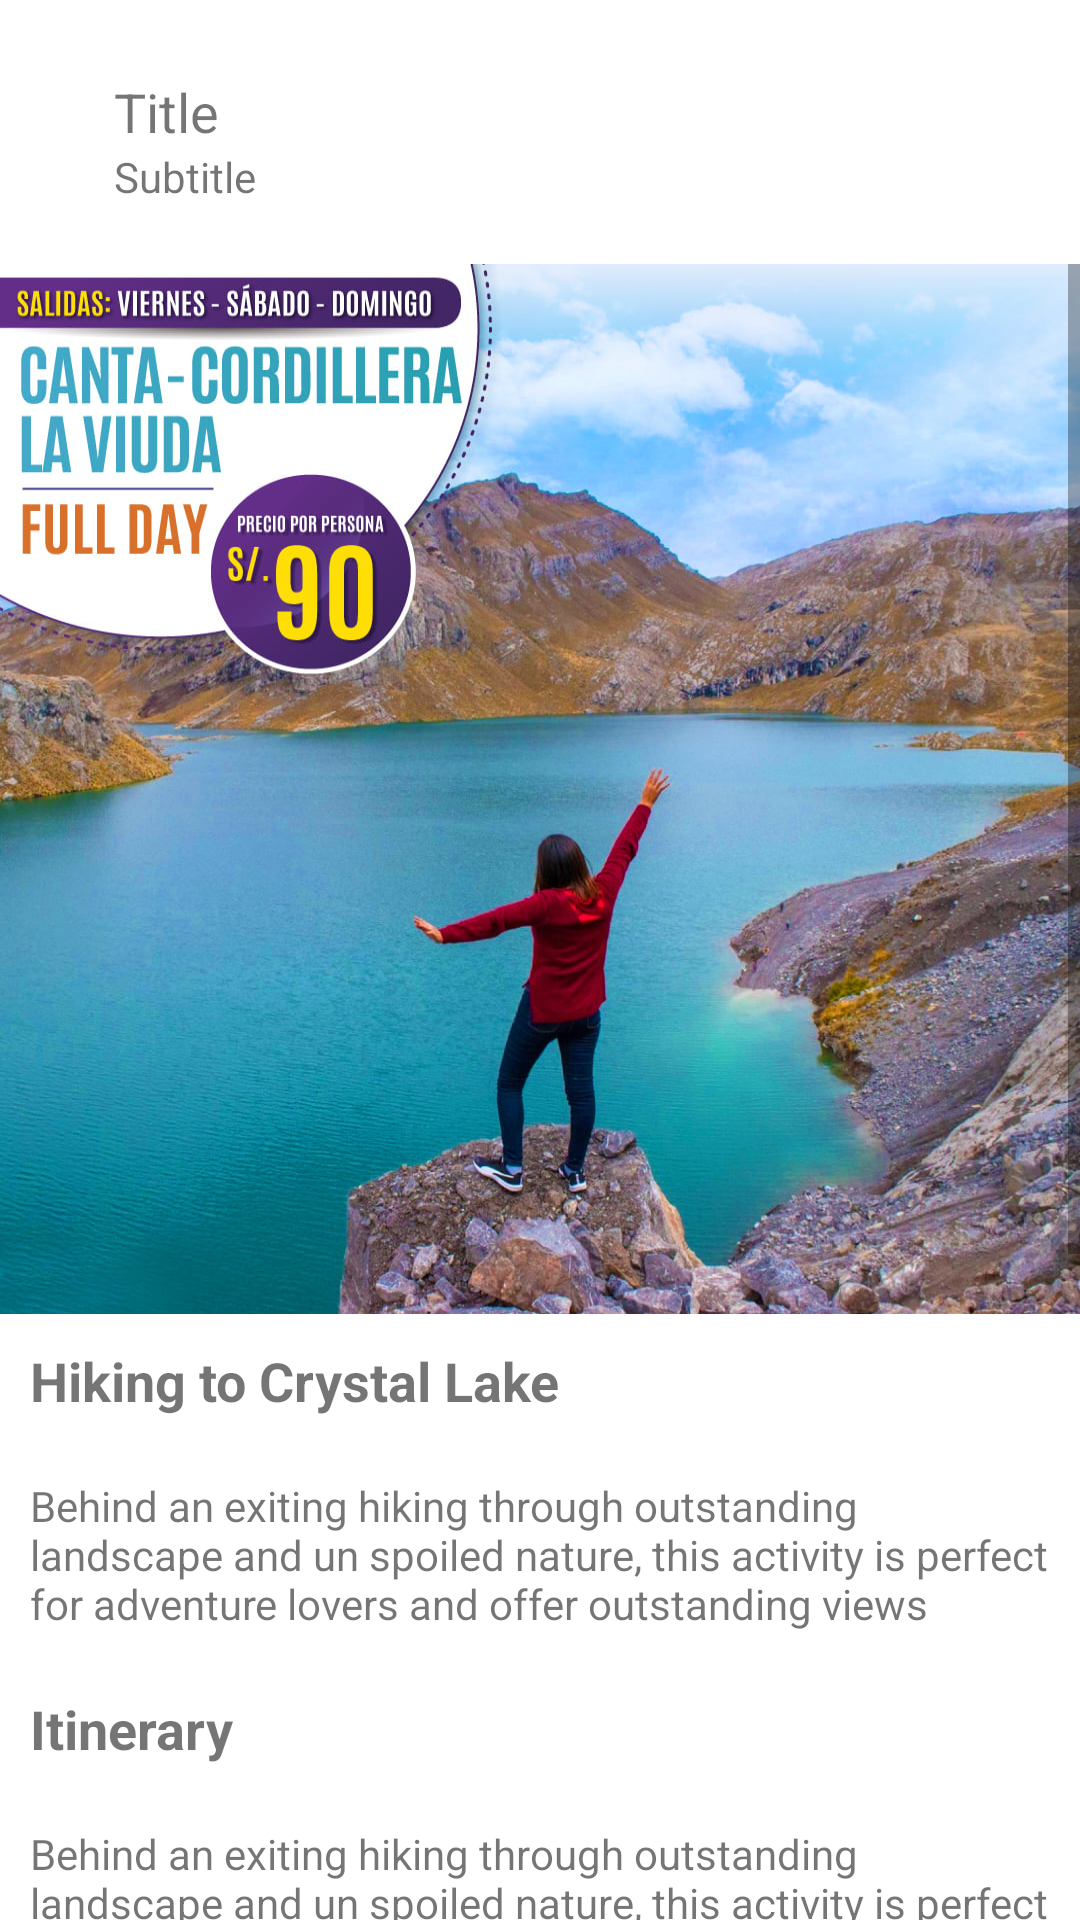

Write the Android layout XML for this screen, with the resource values it uses.
<!-- AndroidManifest.xml: application theme Theme.TurismoGo -->
<!-- res/layout/activity_user_event_details.xml -->
<?xml version="1.0" encoding="utf-8"?>
<LinearLayout
    xmlns:android="http://schemas.android.com/apk/res/android"
    xmlns:app="http://schemas.android.com/apk/res-auto"
    xmlns:tools="http://schemas.android.com/tools"
    android:id="@+id/main"
    android:layout_width="match_parent"
    android:layout_height="match_parent"
    android:orientation="vertical"
    tools:context=".usecases.user.events.details.UserEventDetailsActivity">

    <include
        layout="@layout/layout_header_1"
        android:id="@+id/header"
        android:layout_width="match_parent"
        android:layout_height="wrap_content"/>

    <include
        layout="@layout/content_event_details"
        android:id="@+id/contentEventDetails"
        android:layout_width="match_parent"
        android:layout_height="wrap_content"/>

</LinearLayout>
<!-- res/layout/layout_header_1.xml (included above) -->
<?xml version="1.0" encoding="utf-8"?>
<RelativeLayout
    xmlns:android="http://schemas.android.com/apk/res/android"
    android:layout_width="match_parent"
    android:layout_height="wrap_content"
    xmlns:app="http://schemas.android.com/apk/res-auto">

    <com.google.android.material.button.MaterialButton
        style="@style/Widget.Material3.Button.IconButton"
        android:id="@+id/back"
        android:layout_width="wrap_content"
        android:layout_height="wrap_content"
        android:layout_marginVertical="20dp"
        android:layout_marginStart="5dp"
        app:icon="@drawable/icon_arrow_back"
        app:iconSize="26dp"/>

    <com.google.android.material.textview.MaterialTextView
        android:id="@+id/title"
        style="@style/Text.Title"
        android:layout_width="wrap_content"
        android:layout_height="wrap_content"
        android:layout_alignTop="@id/back"
        android:layout_marginStart="5dp"
        android:layout_marginTop="5dp"
        android:layout_marginEnd="5dp"

        android:layout_toEndOf="@id/back"
        android:text="@string/placeholder_title" />

    <com.google.android.material.textview.MaterialTextView
        style="@style/Text.Subtitle"
        android:id="@+id/subtitle"
        android:layout_width="wrap_content"
        android:layout_height="wrap_content"
        android:layout_toEndOf="@id/back"
        android:layout_below="@id/title"
        android:layout_marginStart="5dp"
        android:text="@string/placeholder_subtitle"/>

</RelativeLayout>
<!-- res/layout/content_event_details.xml (included above) -->
<?xml version="1.0" encoding="utf-8"?>
<ScrollView xmlns:android="http://schemas.android.com/apk/res/android"
    android:layout_width="match_parent"
    android:layout_height="match_parent"
    xmlns:app="http://schemas.android.com/apk/res-auto"
    xmlns:tools="http://schemas.android.com/tools">

    <LinearLayout
        android:layout_width="match_parent"
        android:layout_height="wrap_content"
        android:orientation="vertical">

        <ImageView
            android:id="@+id/ivEventDetailsImage"
            android:layout_width="match_parent"
            android:layout_height="350dp"
            android:background="@drawable/travel_1"
            android:scaleType="centerCrop"
            />

        <com.google.android.material.textview.MaterialTextView
            style="@style/Text.Title.Bold"
            android:id="@+id/tvEventDetailsTitle"
            android:layout_width="wrap_content"
            android:layout_height="wrap_content"
            android:layout_margin="10dp"
            android:text="@string/placeholder_event_name"/>


        <com.google.android.material.textview.MaterialTextView
            style="@style/Text.Subtitle"
            android:id="@+id/tvEventDetailsDescription"
            android:layout_width="wrap_content"
            android:layout_height="wrap_content"
            android:layout_margin="10dp"
            android:text="@string/placeholder_event_description"/>

        <com.google.android.material.textview.MaterialTextView
            style="@style/Text.Title.Bold"
            android:layout_width="wrap_content"
            android:layout_height="wrap_content"
            android:layout_margin="10dp"
            android:text="@string/prompt_itinerary"/>

        <com.google.android.material.textview.MaterialTextView
            style="@style/Text.Subtitle"
            android:id="@+id/tvEventDetailsItinerary"
            android:layout_width="wrap_content"
            android:layout_height="wrap_content"
            android:layout_margin="10dp"
            android:text="@string/placeholder_event_description"/>

        <com.google.android.material.textview.MaterialTextView
            style="@style/Text.Title.Bold"
            android:layout_width="wrap_content"
            android:layout_height="wrap_content"
            android:layout_margin="10dp"
            android:text="@string/prompt_cost"/>

        <com.google.android.material.textview.MaterialTextView
            style="@style/Text.Subtitle"
            android:id="@+id/tvEventDetailsCost"
            android:layout_width="wrap_content"
            android:layout_height="wrap_content"
            android:layout_margin="10dp"
            android:text="@string/placeholder_event_cost"/>

        <com.google.android.material.textview.MaterialTextView
            style="@style/Text.Title.Bold"
            android:layout_width="wrap_content"
            android:layout_height="wrap_content"
            android:layout_margin="10dp"
            android:text="@string/prompt_location"/>

        <com.google.android.material.textview.MaterialTextView
            style="@style/Text.Subtitle"
            android:id="@+id/tvEventDetailsMeetingPoint"
            android:layout_width="wrap_content"
            android:layout_height="wrap_content"
            android:layout_margin="10dp"
            android:text="@string/placeholder_event_location_1"/>

        <com.google.android.material.textview.MaterialTextView
            style="@style/Text.Subtitle"
            android:id="@+id/tvEventDetailsDestinationPoint"
            android:layout_width="wrap_content"
            android:layout_height="wrap_content"
            android:layout_margin="10dp"
            android:text="@string/placeholder_event_location_2"/>

        <com.google.android.material.textview.MaterialTextView
            style="@style/Text.Title.Bold"
            android:layout_width="wrap_content"
            android:layout_height="wrap_content"
            android:layout_margin="10dp"
            android:text="@string/prompt_reviews"/>


        <androidx.recyclerview.widget.RecyclerView
            android:id="@+id/rvEventDetailsReviews"
            android:layout_width="match_parent"
            android:layout_height="wrap_content">

        </androidx.recyclerview.widget.RecyclerView>



        <com.google.android.material.button.MaterialButton
            style="@style/Button.Filled"
            android:id="@+id/btnEventDetailAction"
            android:layout_width="match_parent"
            android:layout_height="wrap_content"
            android:layout_marginVertical="20dp"
            tools:text="@string/placeholder_button"
            app:icon="@drawable/icon_add_circle"
            />


    </LinearLayout>

</ScrollView>
<!-- resources referenced by this layout -->
<resources>
  <!-- drawable travel_1: jpg bitmap (drawable, 296182 bytes) -->
  <string name="placeholder_button">Button</string>
  <string name="placeholder_event_cost">50 USD each</string>
  <string name="placeholder_event_description">Behind an exiting hiking through outstanding
          landscape and un spoiled nature, this activity is perfect for adventure lovers and offer
          outstanding views
      </string>
  <string name="placeholder_event_location_1">Location: Crystal Lake Mountain</string>
  <string name="placeholder_event_location_2">Meeting Point: Visitant Center</string>
  <string name="placeholder_event_name">Hiking to Crystal Lake</string>
  <string name="placeholder_subtitle">Subtitle</string>
  <string name="placeholder_title">Title</string>
  <string name="prompt_cost">Cost</string>
  <string name="prompt_itinerary">Itinerary</string>
  <string name="prompt_location">Location</string>
  <string name="prompt_reviews">Reviews</string>
  <style name="Button.Filled" parent="Widget.MaterialComponents.Button">
          <item name="android:layout_marginHorizontal" tools:targetApi="o">10dp</item>
          <item name="android:padding">10dp</item>
          <item name="iconPadding">0dp</item>
      </style>
  <style name="Text.Subtitle" parent="Widget.MaterialComponents.TextView">
      </style>
  <style name="Text.Title" parent="Widget.MaterialComponents.TextView">
          <item name="android:textSize">18sp</item>
      </style>
  <style name="Text.Title.Bold" parent="Widget.MaterialComponents.TextView">
          <item name="android:textSize">18sp</item>
          <item name="android:textStyle">bold</item>
      </style>
  <style name="Theme.TurismoGo" parent="Theme.MaterialComponents.DayNight.DarkActionBar">
          
          <item name="colorPrimary">@color/purple_500</item>
          <item name="colorPrimaryVariant">@color/purple_700</item>
          <item name="colorOnPrimary">@color/white</item>
          
          <item name="colorSecondary">@color/teal_200</item>
          <item name="colorSecondaryVariant">@color/teal_700</item>
          <item name="colorOnSecondary">@color/black</item>
          
          <item name="android:statusBarColor">?attr/colorPrimaryVariant</item>
          
      </style>
  <!-- not gathered from this repository: default colours our renderer supplied (Android Studio template values) -->
  <color name="purple_500">#FF6200EE</color>
  <color name="purple_700">#FF3700B3</color>
  <color name="teal_200">#FF03DAC5</color>
  <color name="teal_700">#FF018786</color>
  <color name="black">#FF000000</color>
  <color name="white">#FFFFFFFF</color>
</resources>
